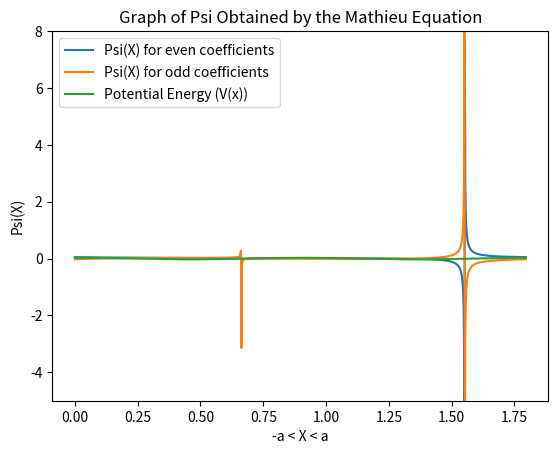

Here is the Python script that generated this plot:
from scipy.optimize import fsolve
import matplotlib.pyplot as plt
import numpy as np
from scipy.integrate import quad

def V_n(P, n, q):
  return (P - (n ** 2))/q


def recursiveFractionSum(P, cur, maxValue, q):
  if (cur < 1):
    raise Exception("recursiveFractionSum - Recursion depth cannot be below 1")
  if (cur == maxValue):
    return V_n(P, cur * 2, q)
  return V_n(P, cur * 2, q) - (1 / recursiveFractionSum(P, cur + 1, maxValue, q))
    

def calculateEigenValue(P, maxValue, q):
  return recursiveFractionSum(P, 1, maxValue, q)

# 0 => A_2 / A_0
# 1 => A_4 / A_0
# 2 => A_6 / A_0
def evenRecursiveCoefficientCalculation(P, q):
  memo = {
   0: P / q,
   1: (((P - 4)*P) / (q * q)) - 2
  }

  def evenRecursive(depth):
    if depth < 0:
      raise Exception('evenRecursiveCoefficientCalculation - Recursion depth cannot be negative')
    if depth in memo:
      return memo[depth]
    else:
      memo[depth] = (((P - (4*(depth**2))) / q) * evenRecursive(depth-1)) - evenRecursive(depth-2)
      return memo[depth]
  
  return evenRecursive

# 0 => B_2 / B_2 == 1
# 1 => B_4 / B_2
# 2 => B_6 / B_2
def oddRecursiveCoefficientCalculation(P, q):
  memo = {
    0: 1,
    1: (P - 4) / q
  }

  def oddRecursive(depth):
    if depth < 0:
      raise Exception('oddRecursiveCoefficientCalculation - Recursion depth cannot be negative')
    if depth in memo:
      return memo[depth]
    else:
      memo[depth] = (((P - (4 * depth * depth)) / q) * oddRecursive(depth - 1)) - oddRecursive(depth - 2)
      return memo[depth]

  return oddRecursive

def getEvenPsi(coefficients):
  def psi(theta):
    sumTotal = 0
    for index, coefficient in enumerate(coefficients):
      sumTotal += (coefficient) * np.cos(index * theta )
    return sumTotal / np.sqrt(np.pi)
  
  return psi

def getOddPsi(coefficients):
  def psi(theta):
    sumTotal = 0
    for index, coefficient in enumerate(coefficients):
      sumTotal += (coefficient) * np.sin((index + 1) * theta )
    return sumTotal / np.sqrt(np.pi)
  
  return psi

def getX_Prime(x, n, phi):
  return ((n * x) + phi) / (2)

def getPotentialFunction(Re_c, Im_c, phi, n):
  cons = np.sqrt((2*((Re_c ** 2) + (Im_c ** 2)))/np.pi)

  def potentialEnergy(x):
    return cons * np.sin((n*x)+phi)

  return potentialEnergy

if __name__ == '__main__':
  n = 7
  Re_c = -0.00348069 #-0.111812
  Im_c = -0.0337321 #-1.27724e-14

  m = 9.10938356e-31
  h_bar = 1.054571817e-34
  
  A = np.sqrt(2*(Re_c ** 2 + Im_c **2) / np.pi)

  q = (4 * m * A) / (n * h_bar * h_bar)
  depth = 1000 # Both how deep the 1+1/(1+1/..) goes and how many coefficients - 1


  oddEiegenValueFuncion = lambda P: calculateEigenValue(P, 100, q);
  evenEiegenValueFuncion = lambda P: calculateEigenValue(P, 100, q) - ((2*q) / P);

  print(f"Calculating Coefficients")
  print(f"q = {q}")
  print(f"depth = {depth}")

  # ! Calculating roots of infinite fraction
  # Change this to another function if u want to get another root or smt
  rootfinderFunction = fsolve

  # For now we assume just 1 root
  oddEiegenValue = rootfinderFunction(oddEiegenValueFuncion, [2])[0]
  evenEiegenValue = rootfinderFunction(evenEiegenValueFuncion, [2])[0]

  print("Calculated the roots (Eigen-values)")

  # ! Using those roots to find coefficients / A_0 or / B_2
  evenCoefficientsOverA_0Array = []
  oddCoefficientsOverB_2Array = []

  evenRecursive = evenRecursiveCoefficientCalculation(evenEiegenValue, q)
  evenRecursive = oddRecursiveCoefficientCalculation(oddEiegenValue, q)

  for j in range(0, depth):
    evenCoefficientsOverA_0Array.append(evenRecursive(j))
    oddCoefficientsOverB_2Array.append(evenRecursive(j))
    print(f"Calculating {j} / {depth}")

  print("Calculated all coefficients over the first coefficient")

  A_0SquaredReciprocal = 2 
  for coefficient in evenCoefficientsOverA_0Array:
    A_0SquaredReciprocal += coefficient ** 2
  
  B_2SquaredReciprocal = 0
  for coefficient in oddCoefficientsOverB_2Array:
    B_2SquaredReciprocal += coefficient ** 2
  
  A_0 = np.sqrt(1/A_0SquaredReciprocal)
  B_2 = np.sqrt(1/B_2SquaredReciprocal)

  print("Calculated first coefficient")

  evenCoefficients = [A_0]
  oddCoefficients = [B_2]

  for coefficientOverA_0 in evenCoefficientsOverA_0Array:
    evenCoefficients.append(coefficientOverA_0 * A_0)

  for coefficientOverB_2 in oddCoefficientsOverB_2Array:
    oddCoefficients.append(coefficientOverB_2 * B_2) 

  print("Calculated coefficients")
  print("Even:")
  print(evenCoefficients)
  print("Odd:")
  print(oddCoefficients)

  evenPsi = getEvenPsi(evenCoefficients)
  oddPsi = getOddPsi(oddCoefficients)

  a = np.pi / n
  x = np.linspace(-0*a, 4*a, 1000)

  phi = np.arctan( Im_c / Re_c )
  xPrime = getX_Prime(x, n, -phi)

  potentialEnergy = getPotentialFunction(Re_c, Im_c, phi, n);

  E_y = evenPsi(xPrime)
  O_y = oddPsi(xPrime)
  pot_y = potentialEnergy(x)

  composite = lambda x: evenPsi(getX_Prime(x, n, phi)) ** 2
  H = quad(composite, -0*a, 4*a)[0]
  modEvenCoefficients = []

  for coef in evenCoefficients:
    modEvenCoefficients.append(coef / np.sqrt(H))

  newEvenPsi = getEvenPsi(modEvenCoefficients)
  newComposite = lambda x: (newEvenPsi(getX_Prime(x, n, phi))) ** 2
  print(quad(newComposite, -0*a, 4*a))

  plt.title("Graph of Psi Obtained by the Mathieu Equation")
  plt.xlabel('-a < X < a')
  plt.ylabel('Psi(X)')

  plt.plot(x, E_y, label="Psi(X) for even coefficients")
  plt.plot(x, O_y, label="Psi(X) for odd coefficients")
  plt.plot(x, pot_y, label="Potential Energy (V(x))")
  plt.legend(loc="upper left")
  plt.ylim(-5, 8)

  plt.show()
